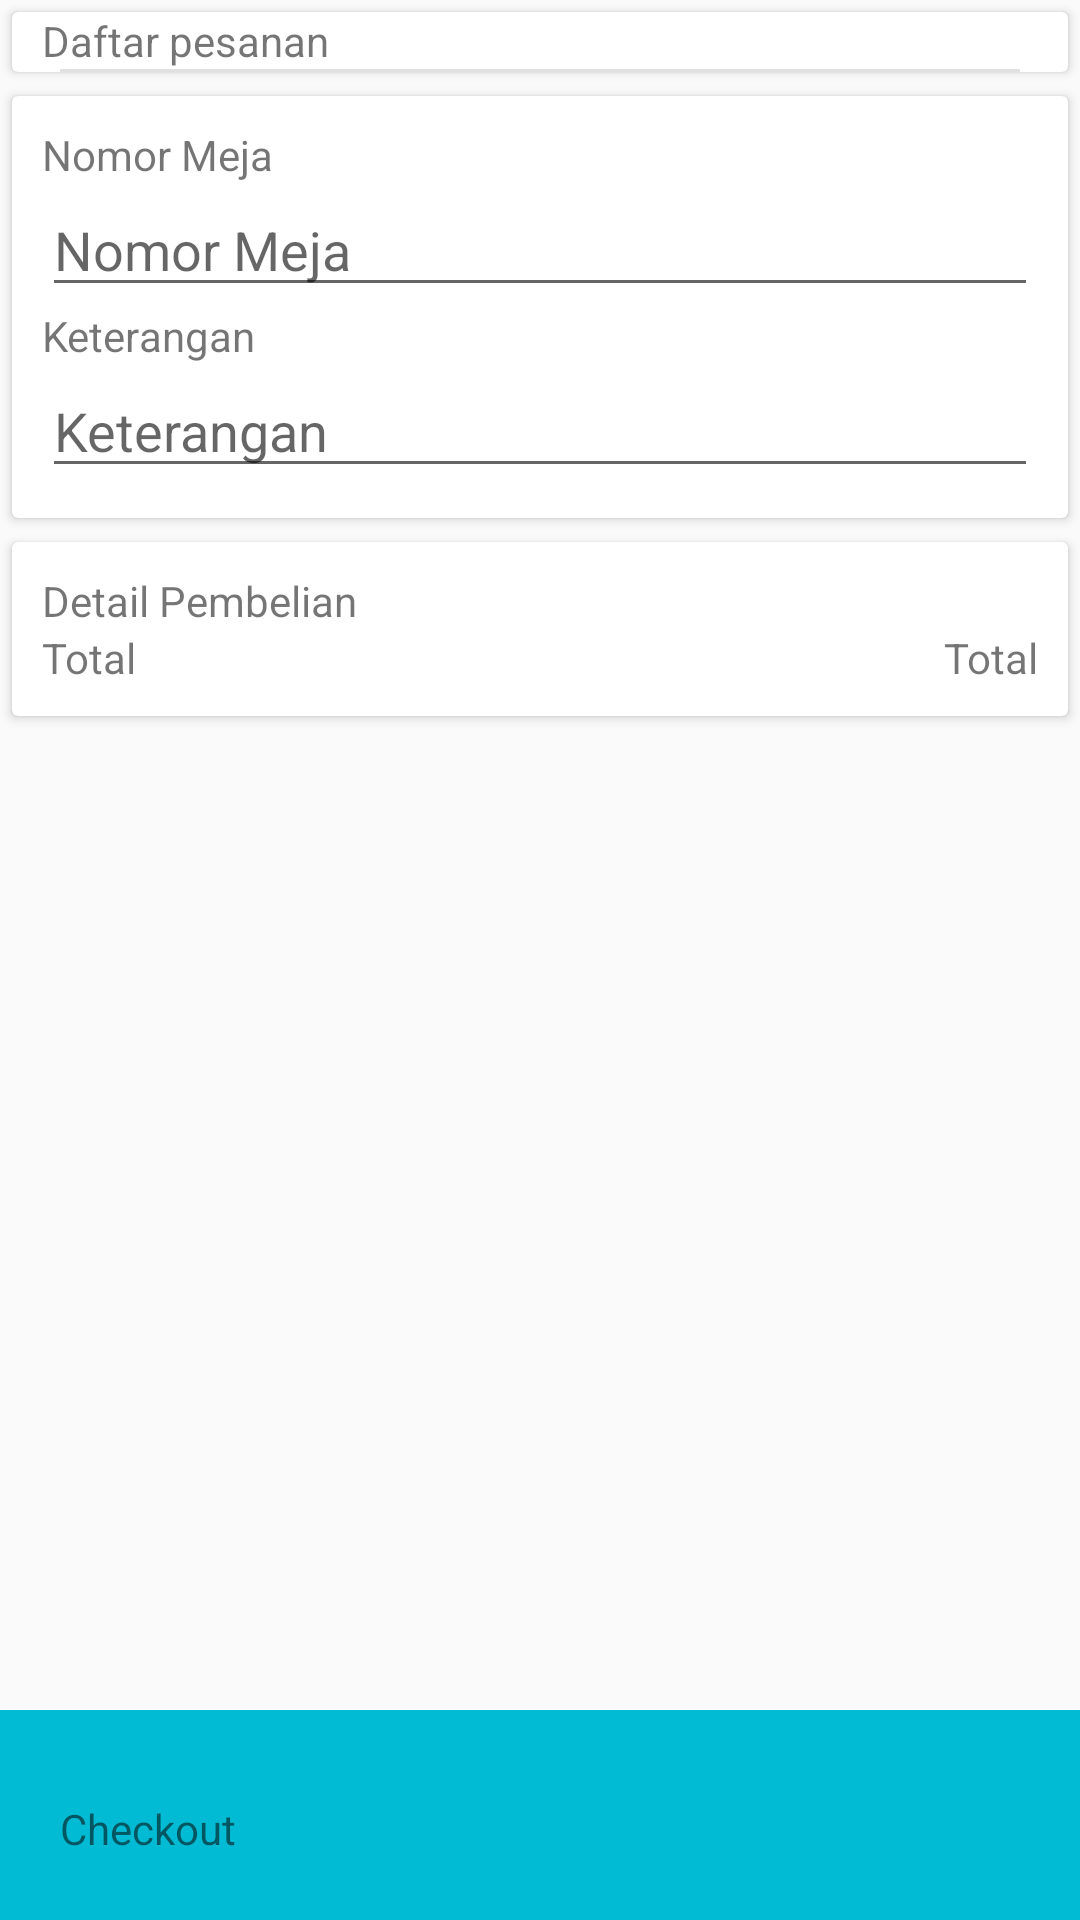

This screen was rendered from an Android layout file. Write that file and the resources it references.
<!-- AndroidManifest.xml: application theme AppTheme -->
<!-- res/layout/activity_checkout.xml -->
<?xml version="1.0" encoding="utf-8"?>
<LinearLayout xmlns:android="http://schemas.android.com/apk/res/android"
    xmlns:app="http://schemas.android.com/apk/res-auto"
    xmlns:tools="http://schemas.android.com/tools"
    android:layout_width="match_parent"
    android:layout_height="match_parent"
    tools:context="online.damfood.damfood.checkout.Checkout"
    android:orientation="vertical">

    <android.support.v7.widget.CardView
        android:layout_width="match_parent"
        android:layout_height="wrap_content"
        android:layout_margin="4dp"
        android:id="@+id/cv1"
        >

        <LinearLayout
            android:layout_width="match_parent"
            android:layout_height="wrap_content"
            android:orientation="vertical"
            android:showDividers="middle"
            android:divider="?android:listDivider"
            android:dividerPadding="16dp">
            >

            <TextView
                android:id="@+id/textView7"
                android:layout_width="match_parent"
                android:layout_height="wrap_content"
                android:paddingLeft="@dimen/dimen_size_10dp"
                android:text="Daftar pesanan" />

            <android.support.v7.widget.RecyclerView
                android:id="@+id/recyclerViewCheckout"
                android:layout_width="match_parent"
                android:layout_height="wrap_content"
                android:overScrollMode="never"
                android:scrollbars="none"></android.support.v7.widget.RecyclerView>
        </LinearLayout>

    </android.support.v7.widget.CardView>

    <android.support.v7.widget.CardView
        android:id="@+id/cv2"
        android:layout_width="match_parent"
        android:layout_height="wrap_content"
        android:layout_below="@id/cv1"
        android:layout_margin="4dp"
        >

        <LinearLayout
            android:layout_width="match_parent"
            android:layout_height="wrap_content"
            android:orientation="vertical"
            android:padding="@dimen/dimen_size_10dp">

            <TextView
                android:id="@+id/textView4"
                android:layout_width="match_parent"
                android:layout_height="wrap_content"
                android:layout_weight="1"
                android:text="Nomor Meja" />

            <EditText
                android:id="@+id/et_meja"
                android:layout_width="match_parent"
                android:layout_height="wrap_content"
                android:layout_weight="1"

                android:ems="10"
                android:hint="Nomor Meja"
                android:inputType="textPersonName" />

            <TextView
                android:id="@+id/textView2"
                android:layout_width="wrap_content"
                android:layout_height="wrap_content"
                android:layout_weight="1"
                android:text="Keterangan" />

            <EditText
                android:id="@+id/et_keterangan"
                android:layout_width="match_parent"
                android:layout_height="wrap_content"
                android:layout_weight="1"
                android:ems="10"
                android:hint="Keterangan"
                android:inputType="textMultiLine"
                android:singleLine="false" />

        </LinearLayout>

    </android.support.v7.widget.CardView>
    <android.support.v7.widget.CardView
        android:id="@+id/cv3"
        android:layout_below="@id/cv2"
        android:layout_width="match_parent"
        android:layout_margin="4dp"
        android:layout_height="wrap_content">

        <LinearLayout
            android:layout_width="match_parent"
            android:layout_height="match_parent"
            android:orientation="vertical"
            android:padding="@dimen/dimen_size_10dp">

            <TextView
                android:id="@+id/textView3"
                android:layout_width="match_parent"
                android:layout_height="wrap_content"
                android:text="Detail Pembelian" />

            <RelativeLayout
                android:layout_width="match_parent"
                android:layout_height="match_parent">

                <TextView
                    android:id="@+id/textView6"
                    android:layout_width="wrap_content"
                    android:layout_height="wrap_content"
                    android:text="Total" />

                <TextView
                    android:id="@+id/tv_total"
                    android:layout_width="wrap_content"
                    android:layout_height="wrap_content"

                    android:layout_alignParentRight="true"
                    android:text="Total" />
            </RelativeLayout>

        </LinearLayout>

    </android.support.v7.widget.CardView>

    <RelativeLayout
        android:layout_width="match_parent"
        android:layout_height="match_parent">

        <LinearLayout
            android:id="@+id/ll_checkout"
            android:layout_width="match_parent"
            android:layout_height="70dp"
            android:layout_alignParentBottom="true"
            android:layout_alignParentLeft="true"
            android:layout_toEndOf="@+id/ll"

            android:animateLayoutChanges="true"
            android:background="@color/bgSlider3"
            android:paddingBottom="@dimen/dimen_size_20dp"
            android:paddingTop="@dimen/dimen_size_20dp"

            android:textColor="@color/colorWhite"
            android:textSize="@dimen/font_size_18sp"
            android:textStyle="bold">

            <TextView
                android:id="@+id/df"
                android:layout_width="wrap_content"
                android:layout_height="wrap_content"
                android:layout_marginLeft="@dimen/dimen_size_20dp"
                android:layout_marginTop="10dp"
                android:text="Checkout"

                />
        </LinearLayout>
    </RelativeLayout>

</LinearLayout>
<!-- resources referenced by this layout -->
<resources>
  <color name="bgSlider3">#01BBD4</color>
  <color name="colorWhite">#ffffff</color>
  <dimen name="dimen_size_10dp">10dp</dimen>
  <dimen name="dimen_size_20dp">20dp</dimen>
  <dimen name="font_size_18sp">18sp</dimen>
  <style name="AppTheme" parent="Theme.AppCompat.Light.NoActionBar">
          
          <item name="colorPrimary">@color/colorPrimary</item>
          <item name="colorPrimaryDark">@color/colorPrimaryDark</item>
          <item name="colorAccent">@color/colorAccent</item>
      </style>
  <color name="colorPrimary">#34495e</color>
  <color name="colorPrimaryDark">#092234</color>
  <color name="colorAccent">#60748b</color>
</resources>
